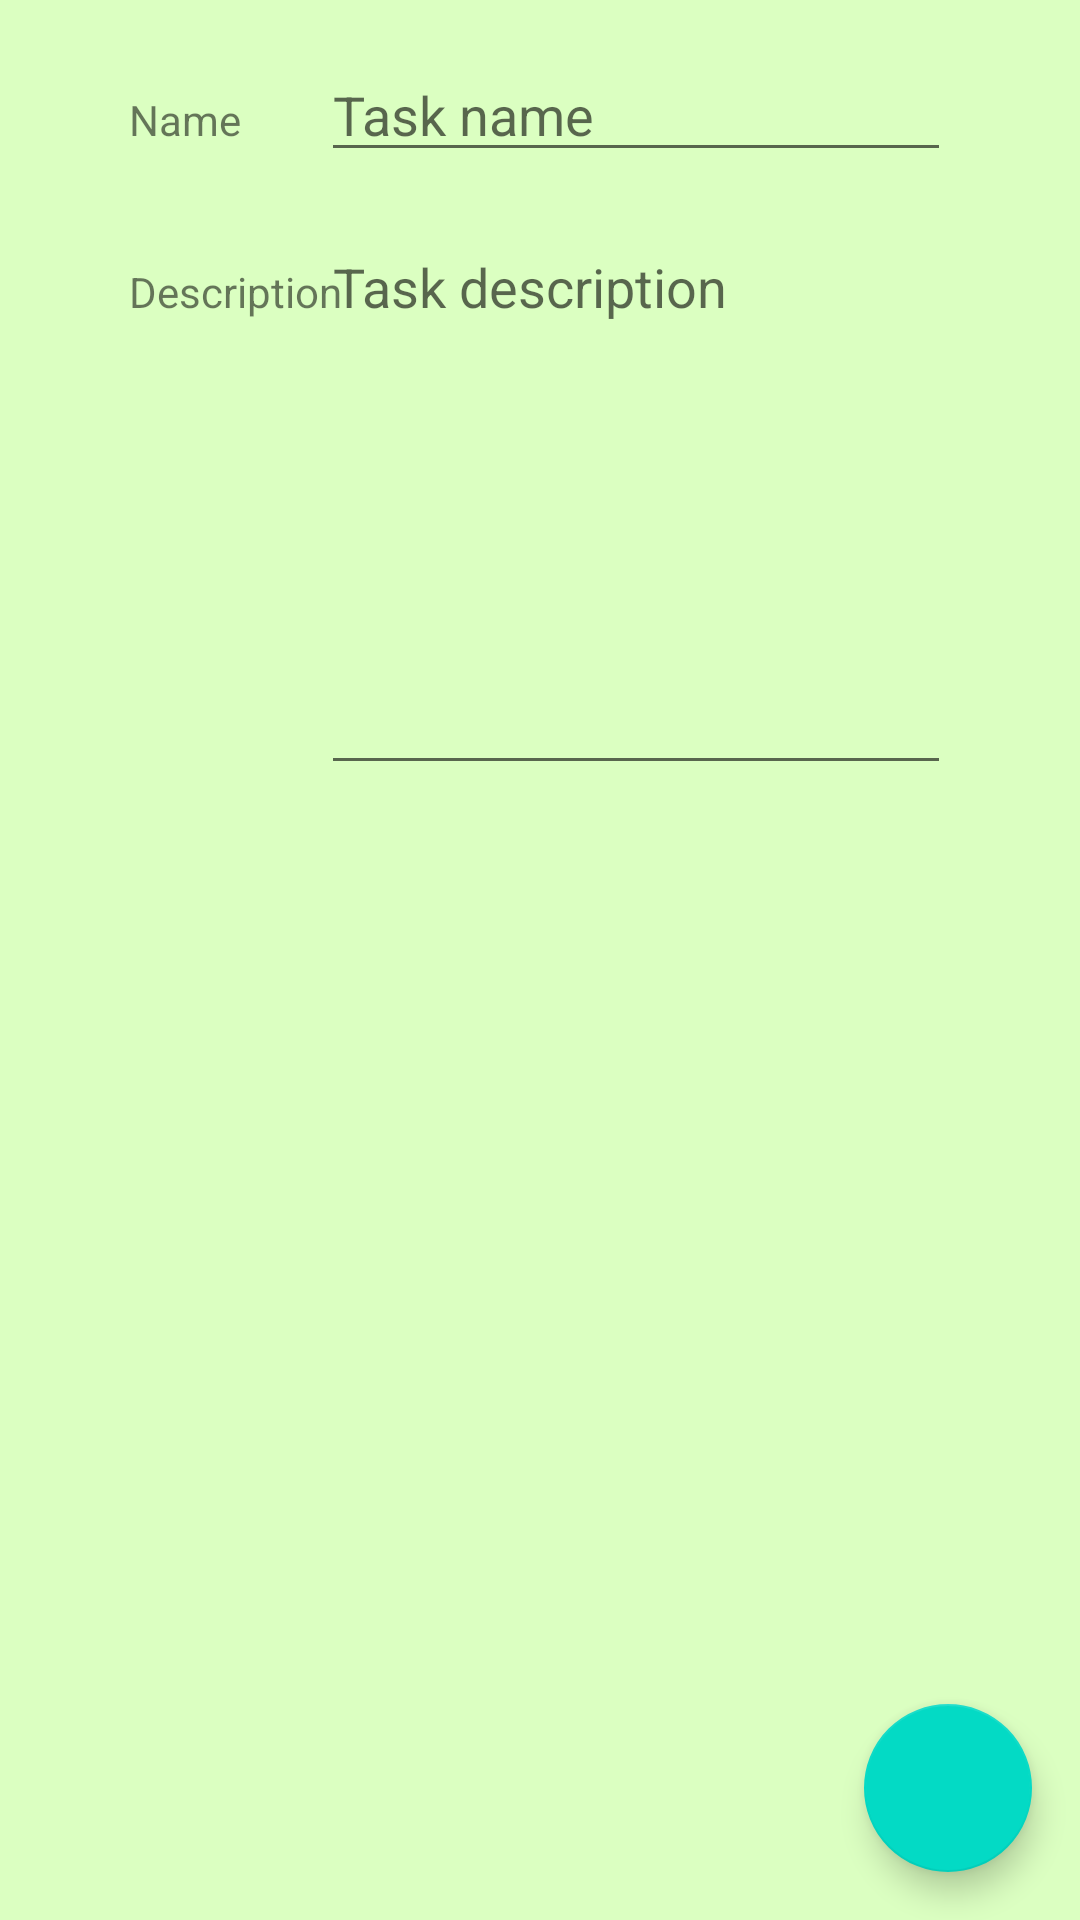

Here is an Android app screen rendered from its layout file. Give the layout XML and the strings, colors and styles it references.
<!-- AndroidManifest.xml: application theme Theme.PJATK_PRM_Project_v2 -->
<!-- res/layout/fragment_edit.xml -->
<?xml version="1.0" encoding="utf-8"?>
<androidx.coordinatorlayout.widget.CoordinatorLayout xmlns:android="http://schemas.android.com/apk/res/android"
    xmlns:app="http://schemas.android.com/apk/res-auto"
    xmlns:tools="http://schemas.android.com/tools"
    android:layout_width="match_parent"
    android:layout_height="match_parent">

    <androidx.constraintlayout.widget.ConstraintLayout
        android:layout_width="match_parent"
        android:layout_height="match_parent"
        android:background="#DBFFC1"
        tools:context=".fragments.EditFragment">

        <EditText
            android:id="@+id/description"
            android:layout_width="wrap_content"
            android:layout_height="wrap_content"
            android:layout_marginTop="16dp"
            android:ems="10"
            android:gravity="start|top|left"
            android:hint="Task description"
            android:inputType="textMultiLine|textPersonName"
            android:lines="8"
            app:layout_constraintEnd_toEndOf="@+id/taskName"
            app:layout_constraintStart_toStartOf="@+id/taskName"
            app:layout_constraintTop_toBottomOf="@+id/taskName" />

        <EditText
            android:id="@+id/taskName"
            android:layout_width="wrap_content"
            android:layout_height="wrap_content"
            android:layout_marginTop="16dp"
            android:layout_marginEnd="16dp"
            android:ems="10"
            android:hint="Task name"
            android:inputType="textPersonName"
            app:layout_constraintEnd_toEndOf="parent"
            app:layout_constraintHorizontal_bias="0.5"
            app:layout_constraintStart_toEndOf="@+id/taskNameLabel"
            app:layout_constraintTop_toTopOf="parent" />

        <TextView
            android:id="@+id/taskNameLabel"
            android:layout_width="wrap_content"
            android:layout_height="wrap_content"
            android:layout_marginStart="16dp"
            android:text="Name"
            app:layout_constraintBaseline_toBaselineOf="@+id/taskName"
            app:layout_constraintEnd_toStartOf="@+id/taskName"
            app:layout_constraintHorizontal_bias="0.5"
            app:layout_constraintStart_toStartOf="parent" />

        <TextView
            android:id="@+id/descriptionLabel"
            android:layout_width="wrap_content"
            android:layout_height="wrap_content"
            android:text="Description"
            app:layout_constraintBaseline_toBaselineOf="@+id/description"
            app:layout_constraintStart_toStartOf="@+id/taskNameLabel" />

        <androidx.recyclerview.widget.RecyclerView
            android:id="@+id/images"
            android:layout_width="0dp"
            android:layout_height="150dp"
            android:layout_marginStart="-35dp"
            android:layout_marginTop="24dp"
            android:layout_marginEnd="55dp"
            android:rotationY="-15"
            app:layout_constraintEnd_toEndOf="parent"
            app:layout_constraintStart_toStartOf="parent"
            app:layout_constraintTop_toBottomOf="@+id/description"
            tools:listitem="@layout/task_image" />

    </androidx.constraintlayout.widget.ConstraintLayout>

    <com.google.android.material.floatingactionbutton.FloatingActionButton
        android:id="@+id/button_save"
        android:layout_width="wrap_content"
        android:layout_height="wrap_content"
        android:layout_gravity="bottom|end"
        android:layout_margin="16dp"
        android:contentDescription="Save button"
        android:src="@drawable/save_button" />

</androidx.coordinatorlayout.widget.CoordinatorLayout>
<!-- resources referenced by this layout -->
<resources>
  <style name="Theme.PJATK_PRM_Project_v2" parent="Theme.MaterialComponents.DayNight.DarkActionBar">
          
          <item name="colorPrimary">@color/purple_500</item>
          <item name="colorPrimaryVariant">@color/purple_700</item>
          <item name="colorOnPrimary">@color/white</item>
          
          <item name="colorSecondary">@color/teal_200</item>
          <item name="colorSecondaryVariant">@color/teal_700</item>
          <item name="colorOnSecondary">@color/black</item>
          
          <item name="android:statusBarColor">?attr/colorPrimaryVariant</item>
          
      </style>
  <!-- not gathered from this repository: default colours our renderer supplied (Android Studio template values) -->
  <color name="purple_500">#FF6200EE</color>
  <color name="purple_700">#FF3700B3</color>
  <color name="teal_200">#FF03DAC5</color>
  <color name="teal_700">#FF018786</color>
  <color name="black">#FF000000</color>
  <color name="white">#FFFFFFFF</color>
</resources>
